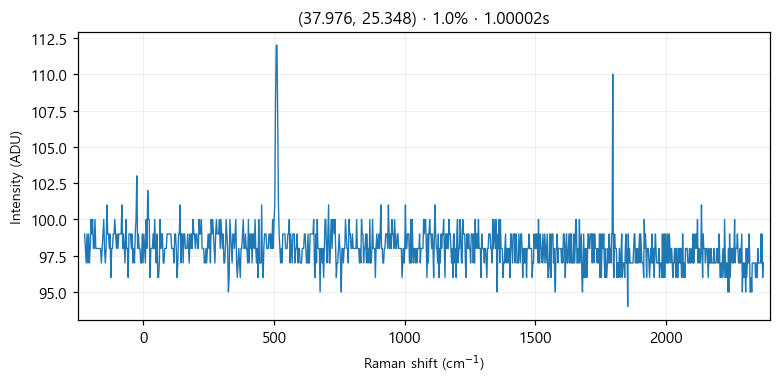

Values plotted in this chart, from the file beside it:
# laser_power_pct, 1.0
# exposure_time, 1
# laser_nm, 532
# mode, single
pixel_index, raman_shift_cm-1, wavelength_nm, intensity
0, -224.9, 525.7, 99.0
1, -221.8, 525.8, 98.0
2, -218.8, 525.9, 97.0
3, -215.7, 526, 99.0
4, -212.6, 526.1, 97.0
5, -209.6, 526.2, 99.0
6, -206.5, 526.2, 97.0
7, -203.5, 526.3, 98.0
8, -200.4, 526.4, 100.0
9, -197.3, 526.5, 99.0
10, -194.3, 526.6, 100.0
11, -191.2, 526.7, 98.0
12, -188.2, 526.7, 98.0
13, -185.1, 526.8, 100.0
14, -182.1, 526.9, 98.0
15, -179, 527, 98.0
16, -176, 527.1, 98.0
17, -172.9, 527.2, 98.0
18, -169.9, 527.3, 98.0
19, -166.8, 527.3, 98.0
20, -163.8, 527.4, 98.0
21, -160.7, 527.5, 97.0
22, -157.7, 527.6, 98.0
23, -154.7, 527.7, 99.0
24, -151.6, 527.8, 100.0
25, -148.6, 527.8, 98.0
26, -145.5, 527.9, 97.0
27, -142.5, 528, 98.0
28, -139.5, 528.1, 101.0
29, -136.4, 528.2, 99.0
30, -133.4, 528.3, 99.0
31, -130.4, 528.4, 98.0
32, -127.3, 528.4, 99.0
33, -124.3, 528.5, 96.0
34, -121.3, 528.6, 98.0
35, -118.2, 528.7, 98.0
36, -115.2, 528.8, 99.0
37, -112.2, 528.9, 99.0
38, -109.2, 528.9, 100.0
39, -106.2, 529, 99.0
40, -103.1, 529.1, 98.0
41, -100.1, 529.2, 99.0
42, -97.09, 529.3, 98.0
43, -94.08, 529.4, 99.0
44, -91.06, 529.5, 99.0
45, -88.05, 529.5, 99.0
46, -85.03, 529.6, 99.0
47, -82.02, 529.7, 101.0
48, -79.01, 529.8, 98.0
49, -76, 529.9, 99.0
50, -72.99, 530, 98.0
51, -69.98, 530, 97.0
52, -66.97, 530.1, 100.0
53, -63.97, 530.2, 98.0
54, -60.96, 530.3, 98.0
55, -57.96, 530.4, 96.0
... 968 more rows
